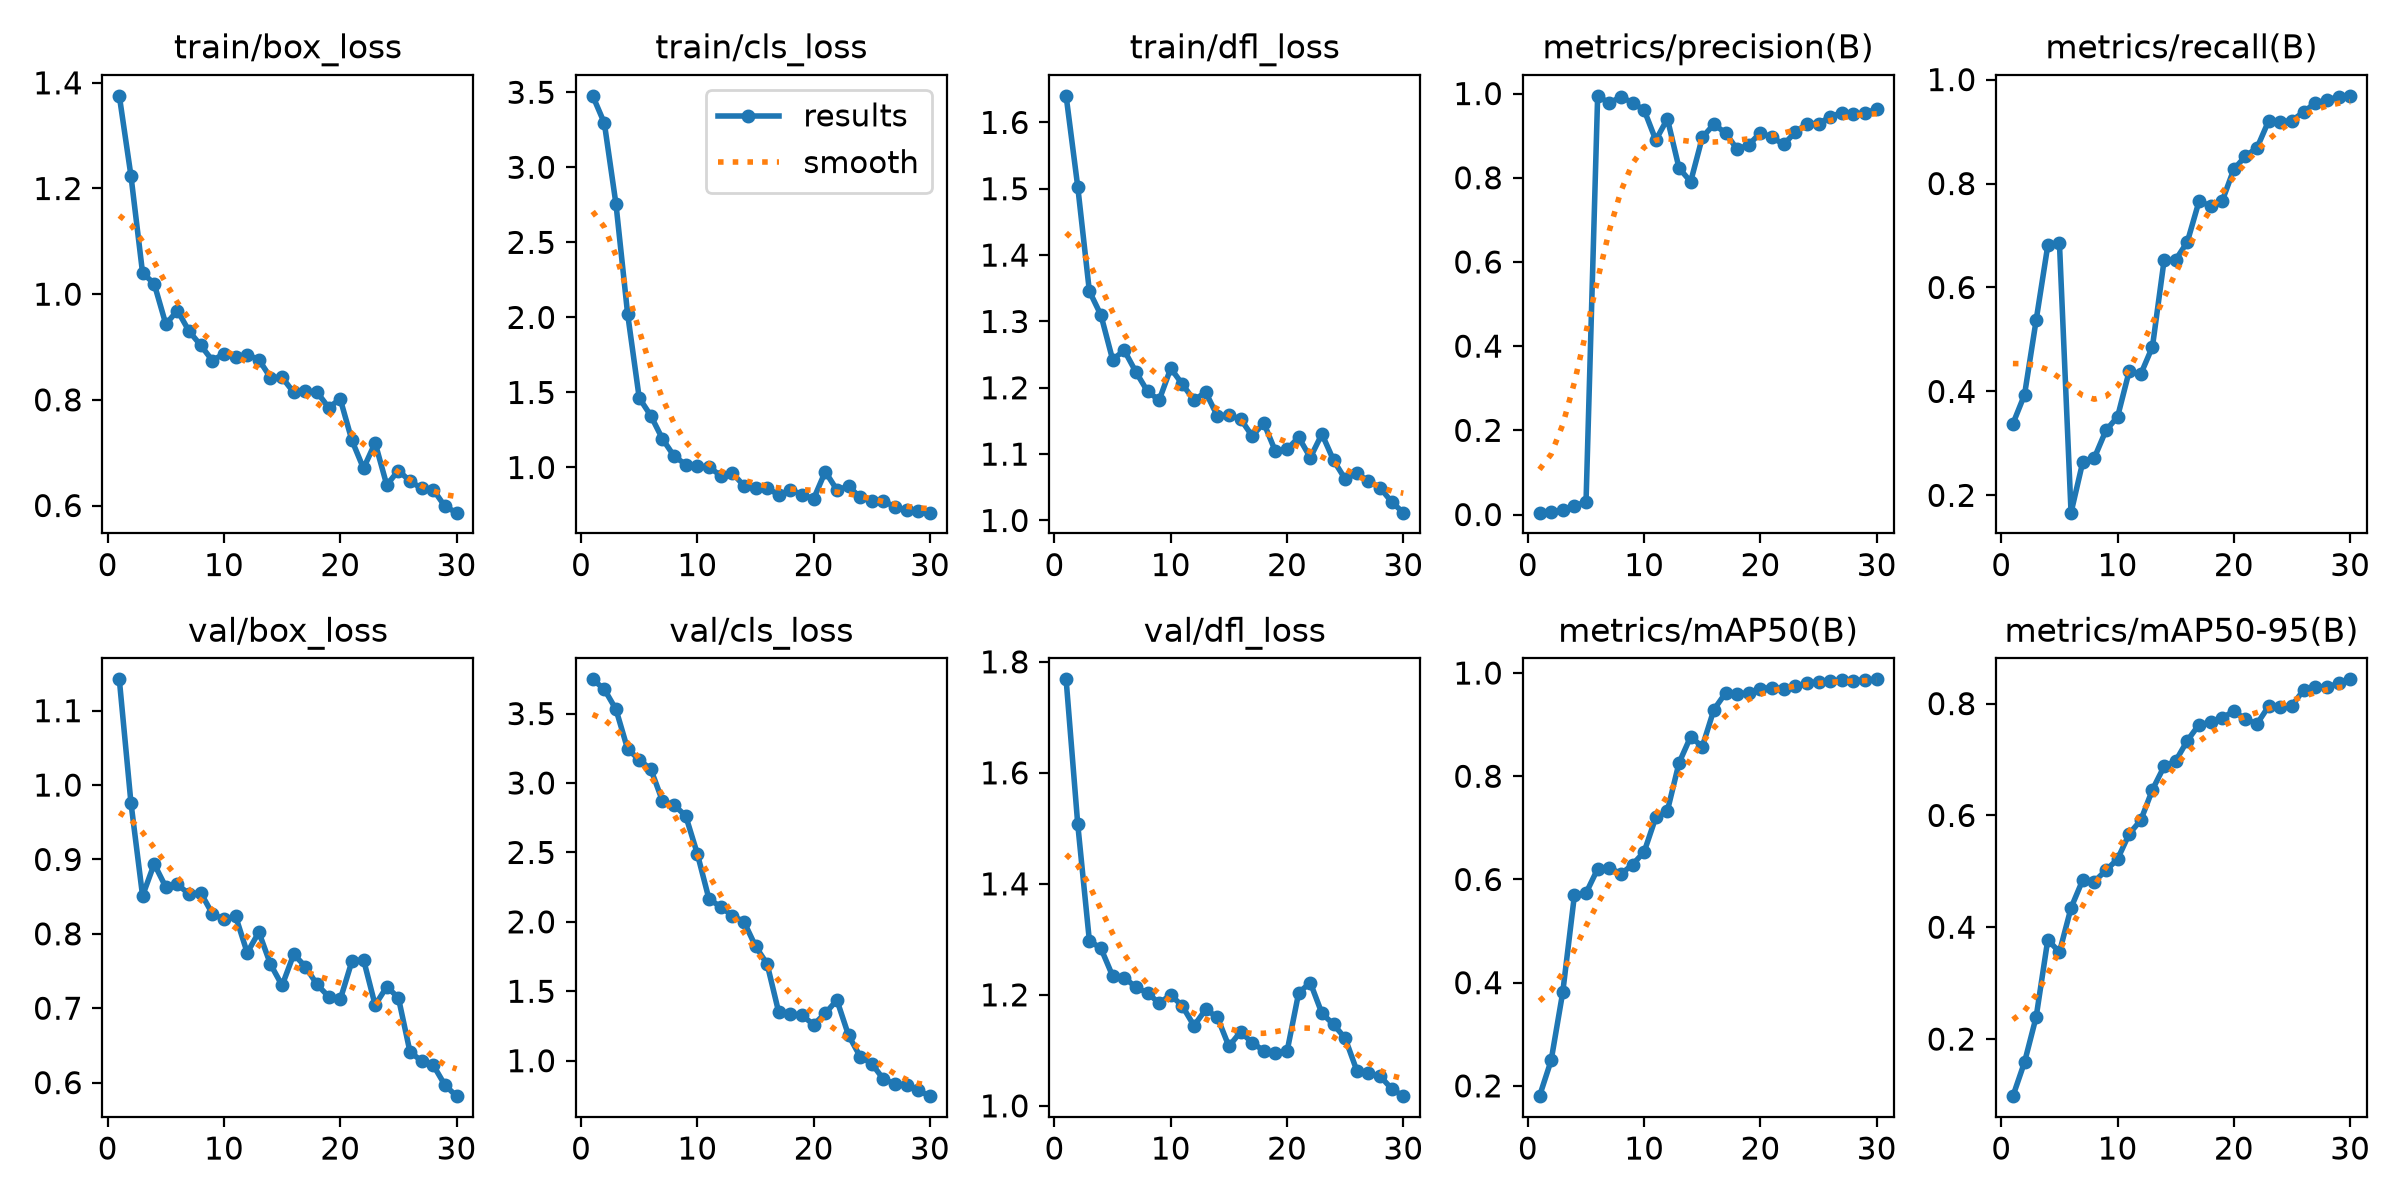

The table this chart was drawn from, first rows:
epoch, time, train/box_loss, train/cls_loss, train/dfl_loss, metrics/precision(B), metrics/recall(B), metrics/mAP50(B), metrics/mAP50-95(B), val/box_loss, val/cls_loss, val/dfl_loss, lr/pg0, lr/pg1, lr/pg2
1, 15.45, 1.375, 3.476, 1.64, 0.00445, 0.3378, 0.1801, 0.09791, 1.142, 3.747, 1.768, 5e-05, 5e-05, 5e-05
2, 30.14, 1.224, 3.295, 1.503, 0.00593, 0.3936, 0.2493, 0.1587, 0.9764, 3.675, 1.508, 0.0001088, 0.0001088, 0.0001088
3, 44.64, 1.04, 2.756, 1.346, 0.00971, 0.5372, 0.3817, 0.2396, 0.8511, 3.53, 1.298, 0.0001634, 0.0001634, 0.0001634
4, 59.28, 1.02, 2.025, 1.309, 0.02132, 0.6808, 0.569, 0.3778, 0.8941, 3.245, 1.284, 0.000214, 0.000214, 0.000214
5, 73, 0.9431, 1.463, 1.242, 0.02911, 0.6862, 0.5736, 0.3554, 0.8628, 3.167, 1.234, 0.0002604, 0.0002604, 0.0002604
6, 86.58, 0.9691, 1.345, 1.256, 0.9946, 0.1667, 0.6204, 0.4347, 0.8664, 3.099, 1.231, 0.0003027, 0.0003027, 0.0003027
7, 99.98, 0.9299, 1.19, 1.224, 0.9773, 0.2635, 0.6232, 0.4843, 0.8535, 2.87, 1.214, 0.0003409, 0.0003409, 0.0003409
8, 113.5, 0.9033, 1.075, 1.195, 0.9925, 0.272, 0.6105, 0.4816, 0.8552, 2.841, 1.203, 0.0003749, 0.0003749, 0.0003749
9, 127.3, 0.8744, 1.02, 1.181, 0.9782, 0.3249, 0.6288, 0.5018, 0.8271, 2.763, 1.185, 0.0004048, 0.0004048, 0.0004048
10, 141.9, 0.8872, 1.008, 1.229, 0.9608, 0.3511, 0.6535, 0.5218, 0.8194, 2.49, 1.2, 0.0004306, 0.0004306, 0.0004306
11, 156.3, 0.8807, 1.003, 1.205, 0.8895, 0.4388, 0.7204, 0.567, 0.8238, 2.164, 1.18, 0.0004523, 0.0004523, 0.0004523
12, 170.3, 0.8853, 0.9462, 1.181, 0.94, 0.4335, 0.7332, 0.5915, 0.7746, 2.109, 1.144, 0.0004698, 0.0004698, 0.0004698
13, 184.5, 0.876, 0.9642, 1.193, 0.8228, 0.4859, 0.826, 0.646, 0.8023, 2.044, 1.174, 0.0004832, 0.0004832, 0.0004832
14, 198.4, 0.8423, 0.8786, 1.158, 0.7908, 0.6521, 0.8767, 0.6875, 0.7592, 2.002, 1.16, 0.0004925, 0.0004925, 0.0004925
15, 212.6, 0.8424, 0.8611, 1.158, 0.8958, 0.6533, 0.8572, 0.6975, 0.7306, 1.825, 1.107, 0.0004976, 0.0004976, 0.0004976
16, 226.4, 0.814, 0.8663, 1.153, 0.9272, 0.6876, 0.9293, 0.7337, 0.7725, 1.696, 1.133, 0.0004987, 0.0004987, 0.0004987
17, 240.2, 0.8164, 0.8153, 1.127, 0.9062, 0.7654, 0.9612, 0.7623, 0.756, 1.348, 1.114, 0.0004956, 0.0004956, 0.0004956
18, 253.6, 0.8147, 0.8509, 1.147, 0.8676, 0.7575, 0.9588, 0.7665, 0.7319, 1.339, 1.099, 0.0004884, 0.0004884, 0.0004884
19, 267.2, 0.7854, 0.8197, 1.104, 0.8783, 0.7664, 0.962, 0.7745, 0.7157, 1.326, 1.095, 0.0004771, 0.0004771, 0.0004771
20, 280.8, 0.8016, 0.7916, 1.107, 0.9071, 0.8276, 0.9697, 0.7865, 0.7118, 1.259, 1.098, 0.0004616, 0.0004616, 0.0004616
21, 294, 0.7235, 0.9721, 1.125, 0.8959, 0.8525, 0.972, 0.7718, 0.763, 1.341, 1.204, 0.000425, 0.000425, 0.000425
22, 307.2, 0.6703, 0.851, 1.095, 0.8792, 0.869, 0.9699, 0.764, 0.7654, 1.437, 1.222, 0.0003837, 0.0003837, 0.0003837
23, 320.2, 0.7187, 0.8745, 1.13, 0.9083, 0.921, 0.9748, 0.7954, 0.7043, 1.183, 1.167, 0.0003425, 0.0003425, 0.0003425
24, 333.3, 0.6388, 0.8017, 1.091, 0.9286, 0.919, 0.9803, 0.7938, 0.7288, 1.03, 1.147, 0.0003012, 0.0003012, 0.0003012
25, 346.3, 0.6663, 0.7742, 1.062, 0.9284, 0.921, 0.9832, 0.7965, 0.7141, 0.9787, 1.122, 0.00026, 0.00026, 0.00026
26, 359.4, 0.6462, 0.7785, 1.071, 0.945, 0.9378, 0.985, 0.8243, 0.6411, 0.867, 1.063, 0.0002188, 0.0002188, 0.0002188
27, 372.8, 0.6324, 0.7354, 1.059, 0.9546, 0.9549, 0.9858, 0.8302, 0.6291, 0.8333, 1.058, 0.0001775, 0.0001775, 0.0001775
28, 386, 0.63, 0.7135, 1.049, 0.952, 0.9609, 0.9854, 0.8295, 0.6234, 0.8252, 1.054, 0.0001363, 0.0001363, 0.0001363
29, 399.1, 0.5985, 0.7078, 1.028, 0.9529, 0.9667, 0.9865, 0.8359, 0.5967, 0.7862, 1.031, 9.5e-05, 9.5e-05, 9.5e-05
30, 412.4, 0.5865, 0.699, 1.012, 0.9638, 0.9688, 0.9878, 0.8434, 0.5818, 0.7446, 1.017, 5.375e-05, 5.375e-05, 5.375e-05
